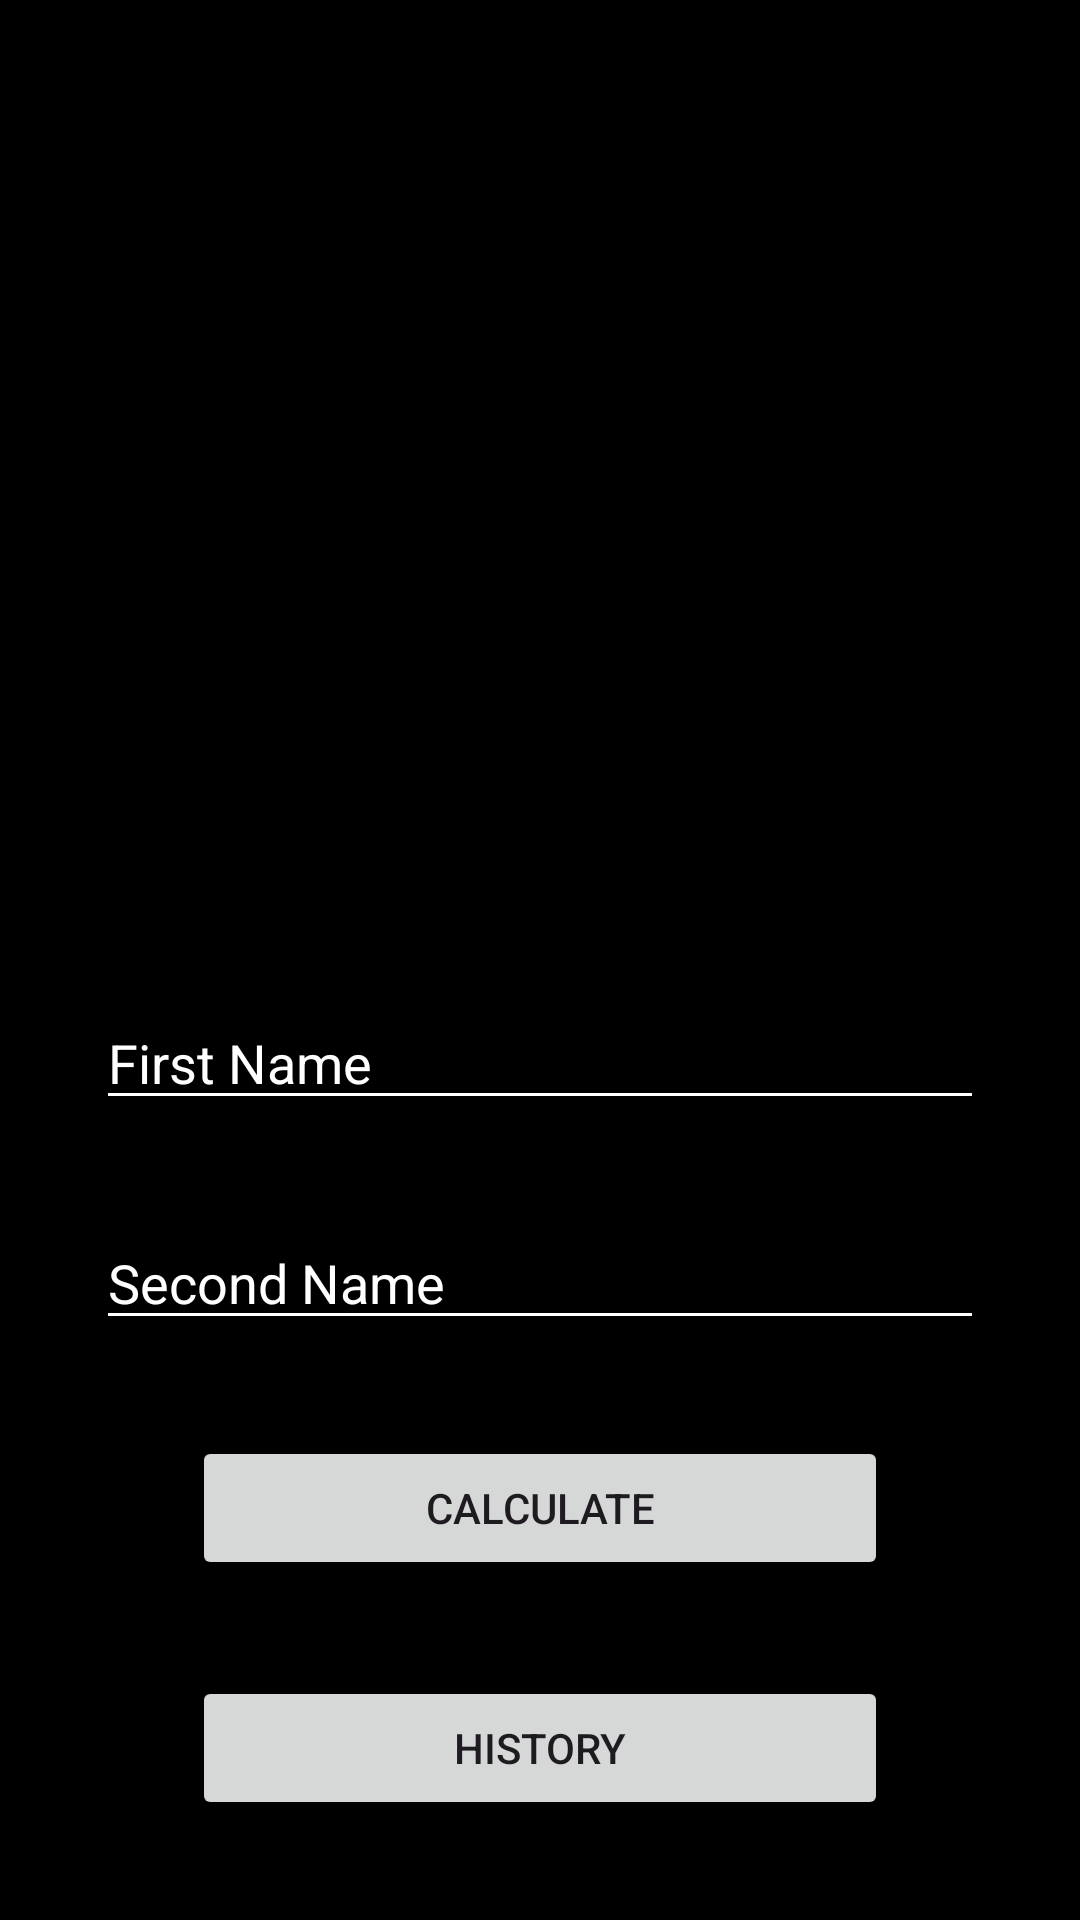

Write the Android layout XML for this screen, with the resource values it uses.
<!-- AndroidManifest.xml: application theme Base.Theme.CalculateLove_v2 -->
<!-- res/layout/fragment_calculate.xml -->
<LinearLayout xmlns:android="http://schemas.android.com/apk/res/android"
    xmlns:tools="http://schemas.android.com/tools"
    android:layout_width="match_parent"
    android:layout_height="match_parent"
    android:background="@color/black"
    android:orientation="vertical"
    tools:context="com.example.calculatelove_v2.view.CalculateFragment">

    <TextView
        android:id="@+id/tv_result"
        android:layout_width="300dp"
        android:layout_height="300dp"
        android:layout_gravity="center"
        android:background="@drawable/img"
        android:padding="32sp"
        android:textSize="30sp" />

    <EditText
        android:id="@+id/first_name"
        android:layout_width="match_parent"
        android:layout_height="wrap_content"
        android:layout_marginHorizontal="32dp"
        android:layout_marginTop="32dp"
        android:backgroundTint="@color/white"
        android:hint="@string/first_name"
        android:textColorHint="@color/white" />

    <EditText
        android:id="@+id/second_name"
        android:layout_width="match_parent"
        android:layout_height="wrap_content"
        android:layout_margin="32dp"
        android:backgroundTint="@color/white"
        android:hint="@string/second_name"
        android:textColorHint="@color/white" />

    <Button
        android:id="@+id/btn_calculate"
        android:layout_width="match_parent"
        android:layout_height="wrap_content"
        android:layout_marginHorizontal="64dp"
        android:text="@string/calculate" />

    <Button
        android:id="@+id/btn_history"
        android:layout_width="match_parent"
        android:layout_height="wrap_content"
        android:layout_marginTop="32dp"
        android:layout_marginHorizontal="64dp"
        android:text="@string/history" />

</LinearLayout>
<!-- resources referenced by this layout -->
<resources>
  <string name="calculate">Calculate</string>
  <string name="first_name">First Name</string>
  <string name="history">History</string>
  <string name="second_name">Second Name</string>
  <style name="Base.Theme.CalculateLove_v2" parent="Theme.Material3.DayNight.NoActionBar">
          
          
      </style>
  <!-- not gathered from this repository: default colours our renderer supplied (Android Studio template values) -->
  <color name="black">#FF000000</color>
  <color name="white">#FFFFFFFF</color>
</resources>
